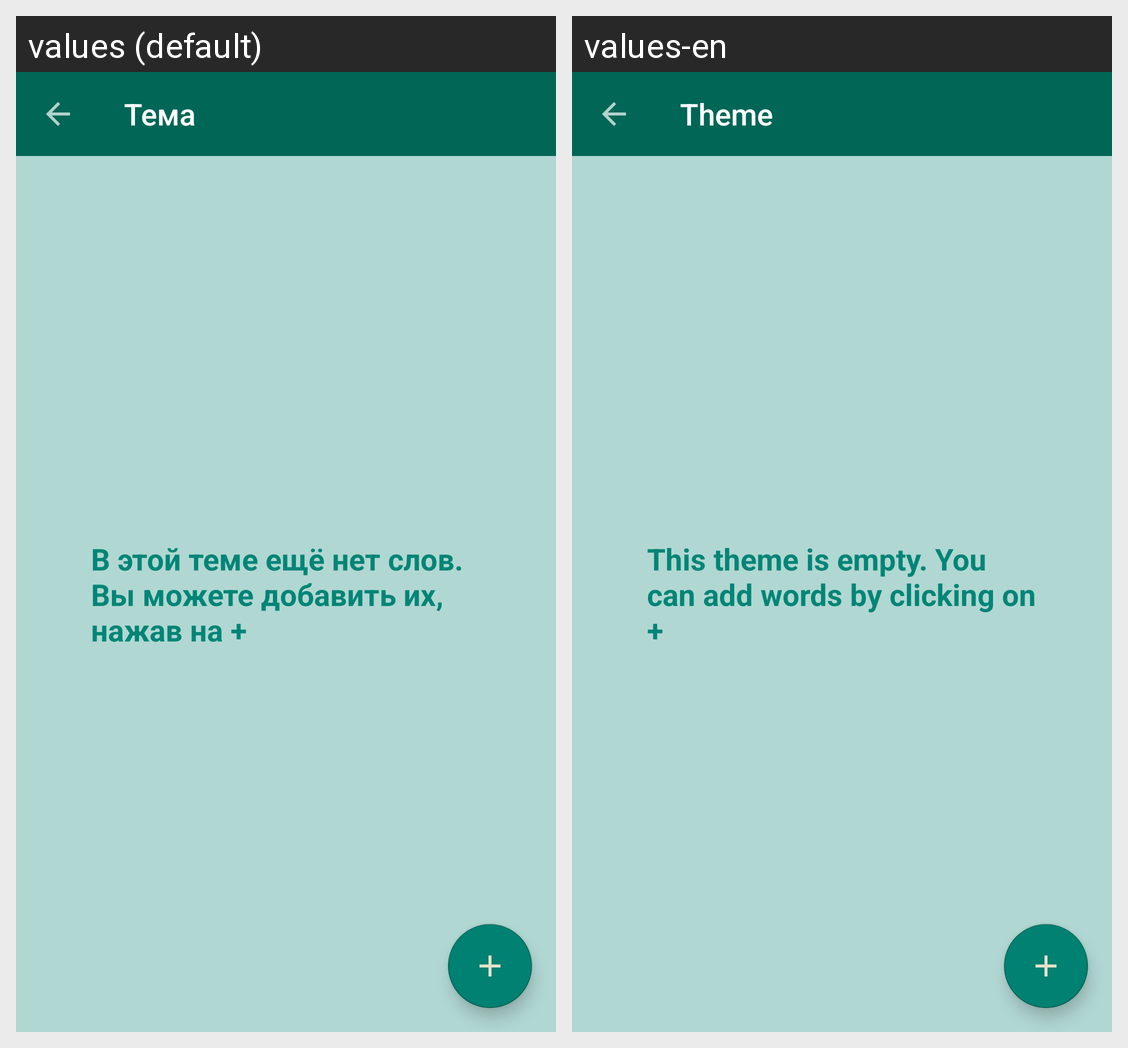

Here is an Android app screen in its default locale and in the app's own translations. Write out the translated-string differences for the strings that appear on this screen.
Android screen res/layout/word_activity.xml rendered under 2 locales, left to right: values (default), values-en. Device: Nexus 5 (rendered at 1080×1920; each locale shown at half size, 540×960, under a caption strip naming it); theme Theme.MyProject.
Strings drawn on this screen, with the default value and each locale's value (text and hints the layout hard-codes, and strings that could not be matched under every locale, appear in the picture but are not listed):

theme_name
  values: Тема
  values-en: Theme

empty_word_list
  values: В этой теме ещё нет слов. Вы можете добавить их, нажав на +
  values-en: This theme is empty. You can add words by clicking on +
